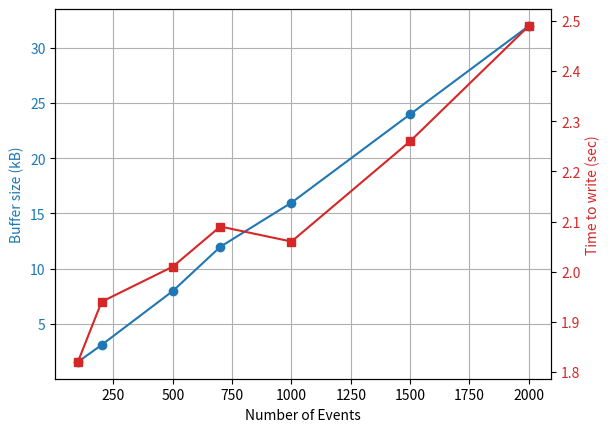

Source code (Python):
import matplotlib.pyplot as plt

# Data from the table
events = [100, 200, 500, 700, 1000, 1500, 2000]
buffer_size = [1.56, 3.1, 7.98, 11.98, 15.98, 23.98, 31.98]
time_to_write = [1.82, 1.94, 2.01, 2.09, 2.06, 2.26, 2.49]

# Create the figure and axis objects
fig, ax1 = plt.subplots()

# Plot buffer size on the first y-axis
color = 'tab:blue'
ax1.set_xlabel('Number of Events')
ax1.set_ylabel('Buffer size (kB)', color=color)
ax1.plot(events, buffer_size, color=color, marker='o', label="Buffer Size")
ax1.tick_params(axis='y', labelcolor=color)

# Create a second y-axis for the time to write
ax2 = ax1.twinx()
color = 'tab:red'
ax2.set_ylabel('Time to write (sec)', color=color)
ax2.plot(events, time_to_write, color=color, marker='s', label="Time to Write")
ax2.tick_params(axis='y', labelcolor=color)

# Add title and show grid
# plt.title('Buffer Size and Time to Write vs Number of Events')
ax1.grid(True)

# Show the plot
plt.show()
